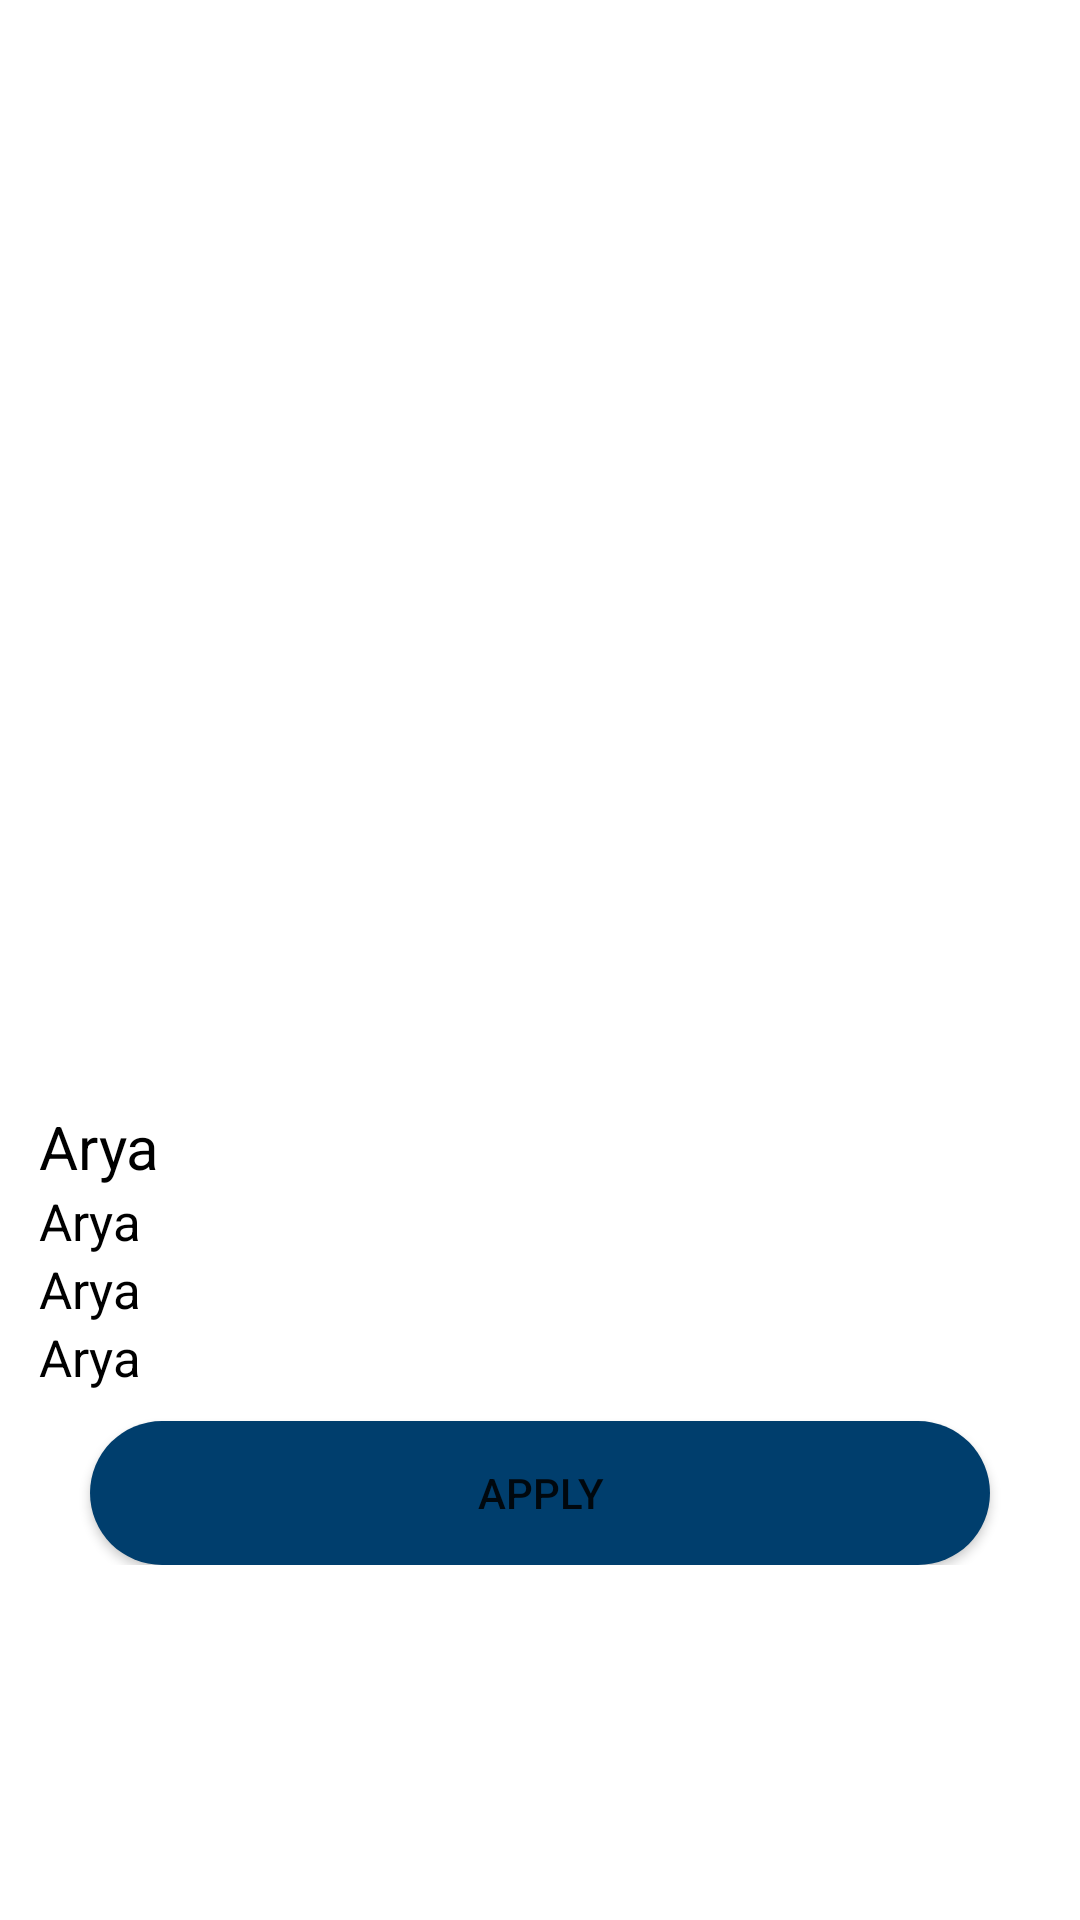

Produce the Android XML layout that renders to this screen, including the resource entries it uses.
<!-- AndroidManifest.xml: application theme Theme.Tranning_placement -->
<!-- res/layout/activity_apply_drive.xml -->
<?xml version="1.0" encoding="utf-8"?>
<androidx.constraintlayout.widget.ConstraintLayout xmlns:android="http://schemas.android.com/apk/res/android"
    xmlns:app="http://schemas.android.com/apk/res-auto"
    xmlns:tools="http://schemas.android.com/tools"
    android:layout_width="match_parent"
    android:layout_height="match_parent"
    tools:context=".ApplyDrive">


    <LinearLayout
        android:layout_width="350dp"
        android:layout_height="wrap_content"
        android:layout_marginVertical="6dp"
        android:orientation="vertical"
        app:layout_constraintBottom_toBottomOf="parent"
        app:layout_constraintEnd_toEndOf="parent"
        app:layout_constraintStart_toStartOf="parent"
        app:layout_constraintTop_toTopOf="parent">


        <ImageView
            android:id="@+id/image1"
            android:layout_width="200dp"
            android:layout_height="200dp"
            android:layout_gravity="center" />

        <TextView
            android:id="@+id/txtname"
            android:layout_width="match_parent"
            android:layout_height="wrap_content"
            android:layout_marginStart="8dp"
            android:layout_marginTop="50dp"
            android:text="Arya"
            android:textColor="@color/black"
            android:textSize="20sp" />

        <TextView
            android:id="@+id/txtmaterial"
            android:layout_width="match_parent"
            android:layout_height="wrap_content"
            android:layout_marginStart="8dp"
            android:text="Arya"
            android:textColor="@color/black"
            android:textSize="17sp" />

        <TextView
            android:id="@+id/txtmanifacture"
            android:layout_width="match_parent"
            android:layout_height="wrap_content"
            android:layout_marginStart="8dp"
            android:text="Arya"
            android:textColor="@color/black"
            android:textSize="17sp" />

        <TextView
            android:id="@+id/txtorigin"
            android:layout_width="match_parent"
            android:layout_height="wrap_content"
            android:layout_marginStart="8dp"
            android:text="Arya"
            android:textColor="@color/black"
            android:textSize="17sp" />


        <androidx.appcompat.widget.AppCompatButton
            android:id="@+id/btnnoti"
            android:layout_width="300dp"
            android:layout_height="wrap_content"
            android:layout_gravity="center"
            android:layout_marginTop="10dp"
            android:background="@drawable/btn_bg"

            android:text="Apply" />

    </LinearLayout>


</androidx.constraintlayout.widget.ConstraintLayout>
<!-- resources referenced by this layout -->
<resources>
  <color name="black">#FF000000</color>
  <!-- drawable btn_bg (drawable-v24) -->
  <?xml version="1.0" encoding="utf-8"?>
  <shape xmlns:android="http://schemas.android.com/apk/res/android">
  
      <solid android:color="#003e6d"/>
      <corners android:radius="70dp"/>
  
  </shape>
  <style name="Theme.Tranning_placement" parent="Theme.MaterialComponents.DayNight.DarkActionBar">
          
          <item name="colorPrimary">@color/purple_500</item>
          <item name="colorPrimaryVariant">@color/purple_700</item>
          <item name="colorOnPrimary">@color/white</item>
          
          <item name="colorSecondary">@color/teal_200</item>
          <item name="colorSecondaryVariant">@color/teal_700</item>
          <item name="colorOnSecondary">@color/black</item>
          
          <item name="android:statusBarColor">?attr/colorPrimaryVariant</item>
          
      </style>
  <color name="purple_500">#115a91</color>
  <color name="purple_700">#003e6d</color>
  <color name="white">#FFFFFFFF</color>
  <color name="teal_200">#FF03DAC5</color>
  <color name="teal_700">#FF018786</color>
</resources>
